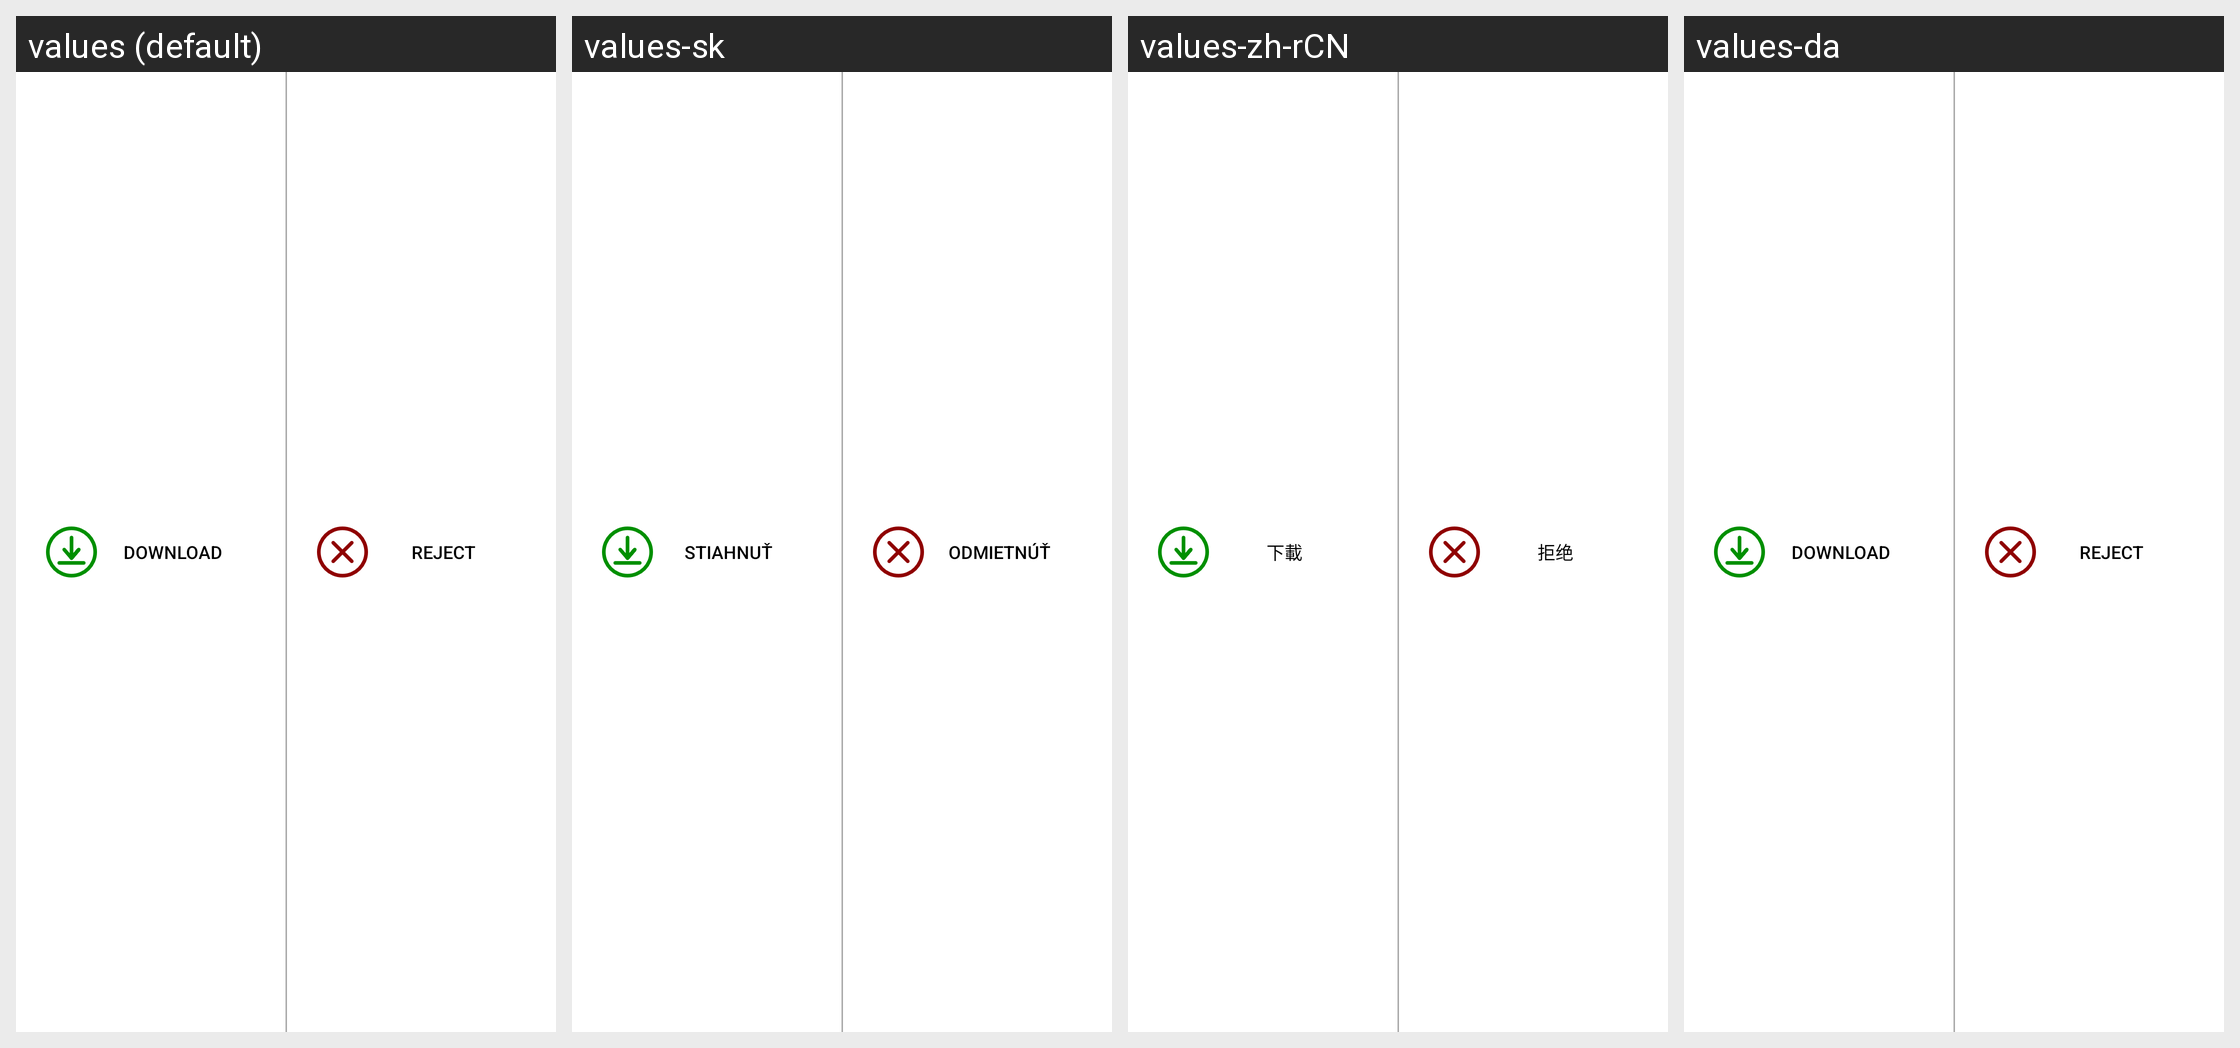

Translations of the strings shown on this Android screen, per locale in the grid:
Android screen res/layout/file_receiver_view.xml rendered under 4 locales, left to right: values (default), values-sk, values-zh-rCN, values-da. Device: Nexus 5 (rendered at 1080×1920; each locale shown at half size, 540×960, under a caption strip naming it); theme Theme.MaterialComponents.DayNight.NoActionBar.
Other locales in the repository, not shown: values-af, values-ar, values-bg, values-cs, values-de, values-el, values-es, values-es-rES, values-fi, values-fr, values-gl, values-he, values-hi, values-hr, values-hu, values-hy, values-it, values-ja, values-km, values-ko, values-nl, values-pl, values-pt, values-pt-rBR, values-ro, values-ru, values-sl, values-sr, values-sv, values-tr, values-uk.
Strings drawn on this screen, with the default value and each locale's value (text and hints the layout hard-codes, and strings that could not be matched under every locale, appear in the picture but are not listed):

download_file
  values: Download
  values-sk: Stiahnuť
  values-zh-rCN: 下載
  values-da: Download  [not translated; the default value is used]

reject_file
  values: Reject
  values-sk: Odmietnúť
  values-zh-rCN: 拒绝
  values-da: Reject  [not translated; the default value is used]
